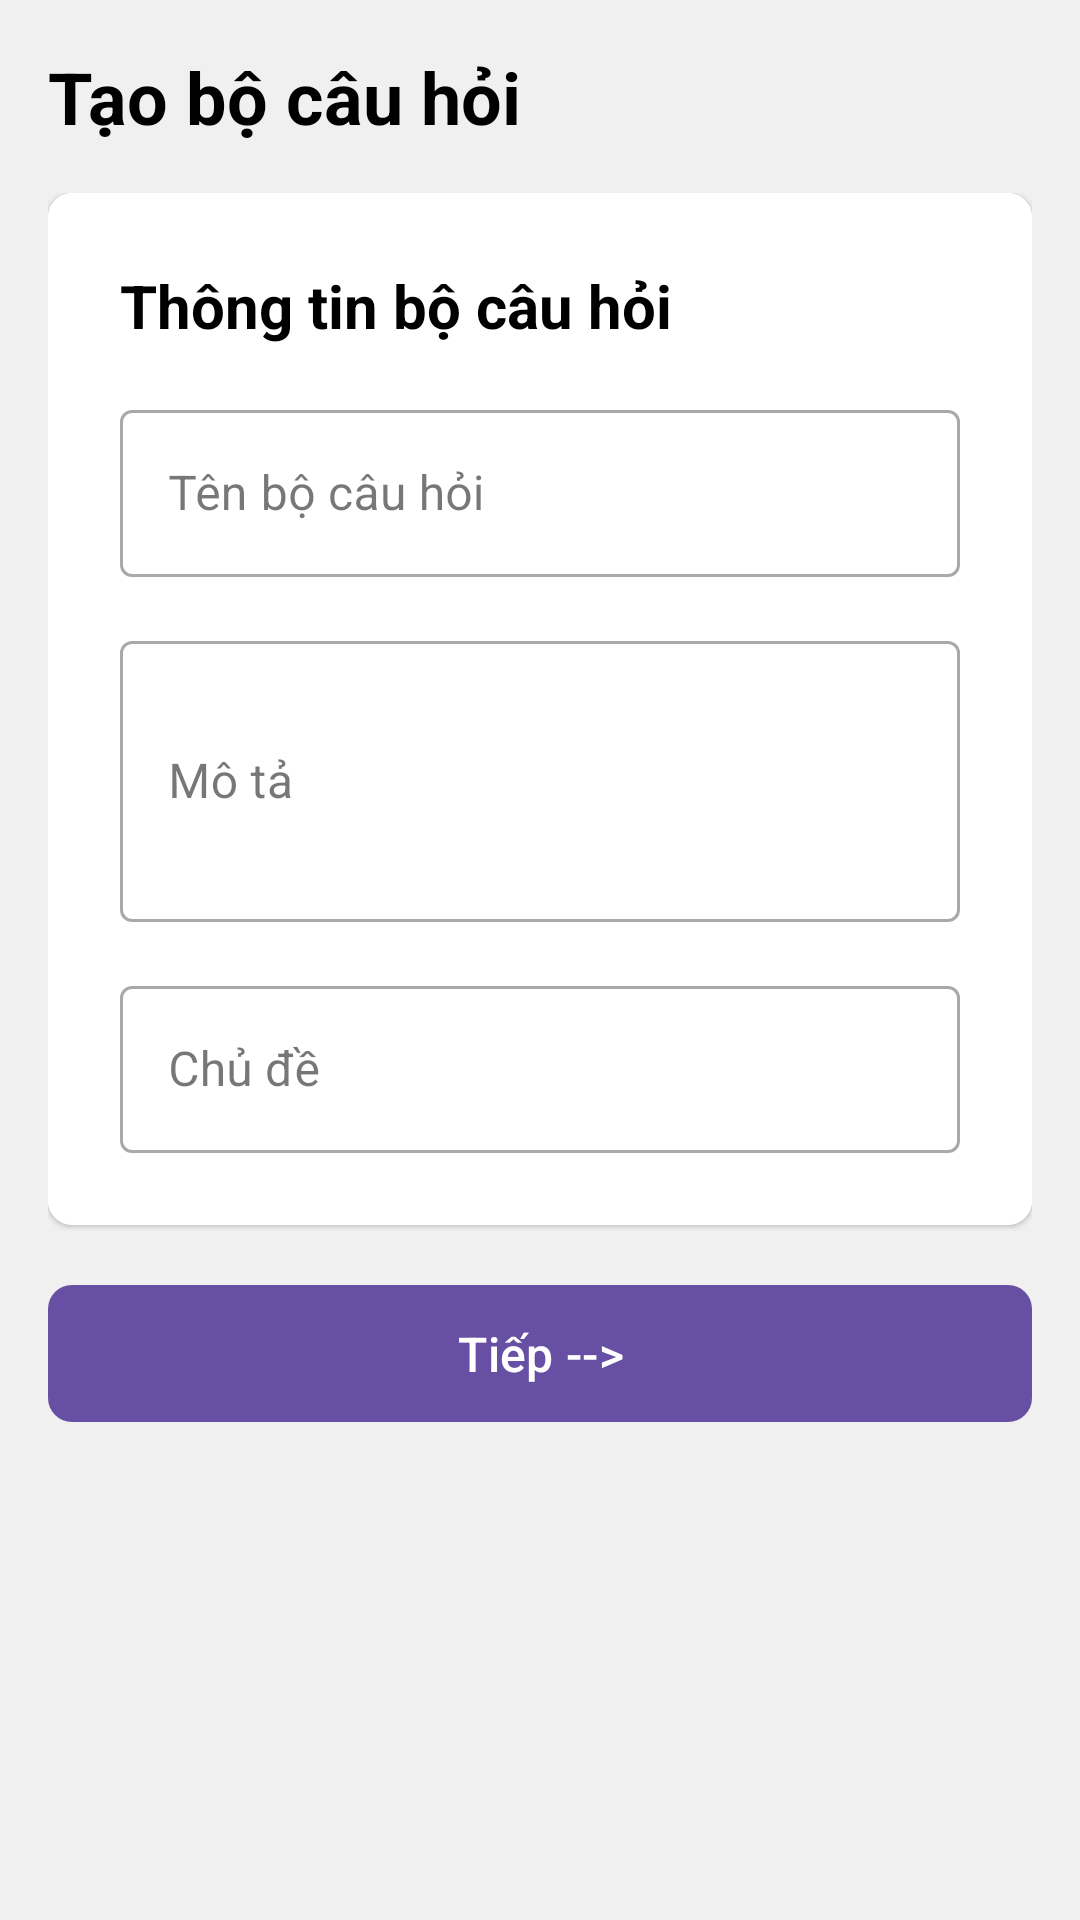

This screen was rendered from an Android layout file. Write that file and the resources it references.
<!-- AndroidManifest.xml: application theme Theme.CrabQuizz -->
<!-- res/layout/fragment_question_pack_create.xml -->
<?xml version="1.0" encoding="utf-8"?>
<androidx.constraintlayout.widget.ConstraintLayout xmlns:android="http://schemas.android.com/apk/res/android"
    xmlns:app="http://schemas.android.com/apk/res-auto"
    xmlns:tools="http://schemas.android.com/tools"
    android:layout_width="match_parent"
    android:layout_height="match_parent"
    android:background="#F0F0F0"
    tools:context=".QuestionPackCreateFragment">

    <TextView
        android:id="@+id/titleText"
        android:layout_width="wrap_content"
        android:layout_height="wrap_content"
        android:layout_marginStart="16dp"
        android:layout_marginTop="16dp"
        android:text="Tạo bộ câu hỏi"
        android:textColor="@color/black"
        android:textSize="24sp"
        android:textStyle="bold"
        app:layout_constraintStart_toStartOf="parent"
        app:layout_constraintTop_toTopOf="parent" />

    <androidx.core.widget.NestedScrollView
        android:id="@+id/scrollView"
        android:layout_width="match_parent"
        android:layout_height="0dp"
        android:layout_marginTop="16dp"
        android:clipToPadding="false"
        android:fadeScrollbars="false"
        android:fillViewport="true"
        android:paddingHorizontal="16dp"
        android:scrollbars="vertical"
        app:layout_constraintBottom_toBottomOf="parent"
        app:layout_constraintTop_toBottomOf="@id/titleText">

        <LinearLayout
            android:layout_width="match_parent"
            android:layout_height="wrap_content"
            android:orientation="vertical">

            
            <com.google.android.material.card.MaterialCardView
                android:layout_width="match_parent"
                android:layout_height="wrap_content"
                android:layout_marginBottom="16dp"
                app:cardCornerRadius="8dp"
                app:cardElevation="1dp"
                app:strokeWidth="0dp">

                <LinearLayout
                    android:layout_width="match_parent"
                    android:layout_height="wrap_content"
                    android:background="@android:color/white"
                    android:orientation="vertical"
                    android:padding="24dp">

                    <TextView
                        android:layout_width="wrap_content"
                        android:layout_height="wrap_content"
                        android:text="Thông tin bộ câu hỏi"
                        android:textColor="@color/black"
                        android:textSize="20sp"
                        android:textStyle="bold" />

                    <com.google.android.material.textfield.TextInputLayout
                        style="@style/Widget.MaterialComponents.TextInputLayout.OutlinedBox"
                        android:layout_width="match_parent"
                        android:layout_height="wrap_content"
                        android:layout_marginTop="16dp">

                        <com.google.android.material.textfield.TextInputEditText
                            android:id="@+id/questionPackTitleInput"
                            android:layout_width="match_parent"
                            android:layout_height="wrap_content"
                            android:hint="Tên bộ câu hỏi" />
                    </com.google.android.material.textfield.TextInputLayout>

                    <com.google.android.material.textfield.TextInputLayout
                        style="@style/Widget.MaterialComponents.TextInputLayout.OutlinedBox"
                        android:layout_width="match_parent"
                        android:layout_height="wrap_content"
                        android:layout_marginTop="16dp">

                        <com.google.android.material.textfield.TextInputEditText
                            android:id="@+id/questionPackDescriptionInput"
                            android:layout_width="match_parent"
                            android:layout_height="wrap_content"
                            android:hint="Mô tả"
                            android:inputType="textMultiLine"
                            android:minLines="3" />
                    </com.google.android.material.textfield.TextInputLayout>

                    <com.google.android.material.textfield.TextInputLayout
                        style="@style/Widget.MaterialComponents.TextInputLayout.OutlinedBox"
                        android:layout_width="match_parent"
                        android:layout_height="wrap_content"
                        android:layout_marginTop="16dp">

                        <com.google.android.material.textfield.TextInputEditText
                            android:id="@+id/questionPackTopicInput"
                            android:layout_width="match_parent"
                            android:layout_height="wrap_content"
                            android:hint="Chủ đề" />
                    </com.google.android.material.textfield.TextInputLayout>
                </LinearLayout>
            </com.google.android.material.card.MaterialCardView>

            
            <com.google.android.material.button.MaterialButton
                android:id="@+id/createPackButton"
                android:layout_width="match_parent"
                android:layout_height="wrap_content"
                android:layout_marginBottom="16dp"
                android:padding="12dp"
                android:text="Tiếp -->"
                android:textAllCaps="false"
                android:textSize="16sp"
                app:cornerRadius="8dp" />
        </LinearLayout>
    </androidx.core.widget.NestedScrollView>

</androidx.constraintlayout.widget.ConstraintLayout>
<!-- resources referenced by this layout -->
<resources>
  <color name="black">#FF000000</color>
  <style name="Theme.CrabQuizz" parent="Base.Theme.CrabQuizz" />
  <style name="Base.Theme.CrabQuizz" parent="Theme.Material3.DayNight.NoActionBar">
          
          
      </style>
</resources>
